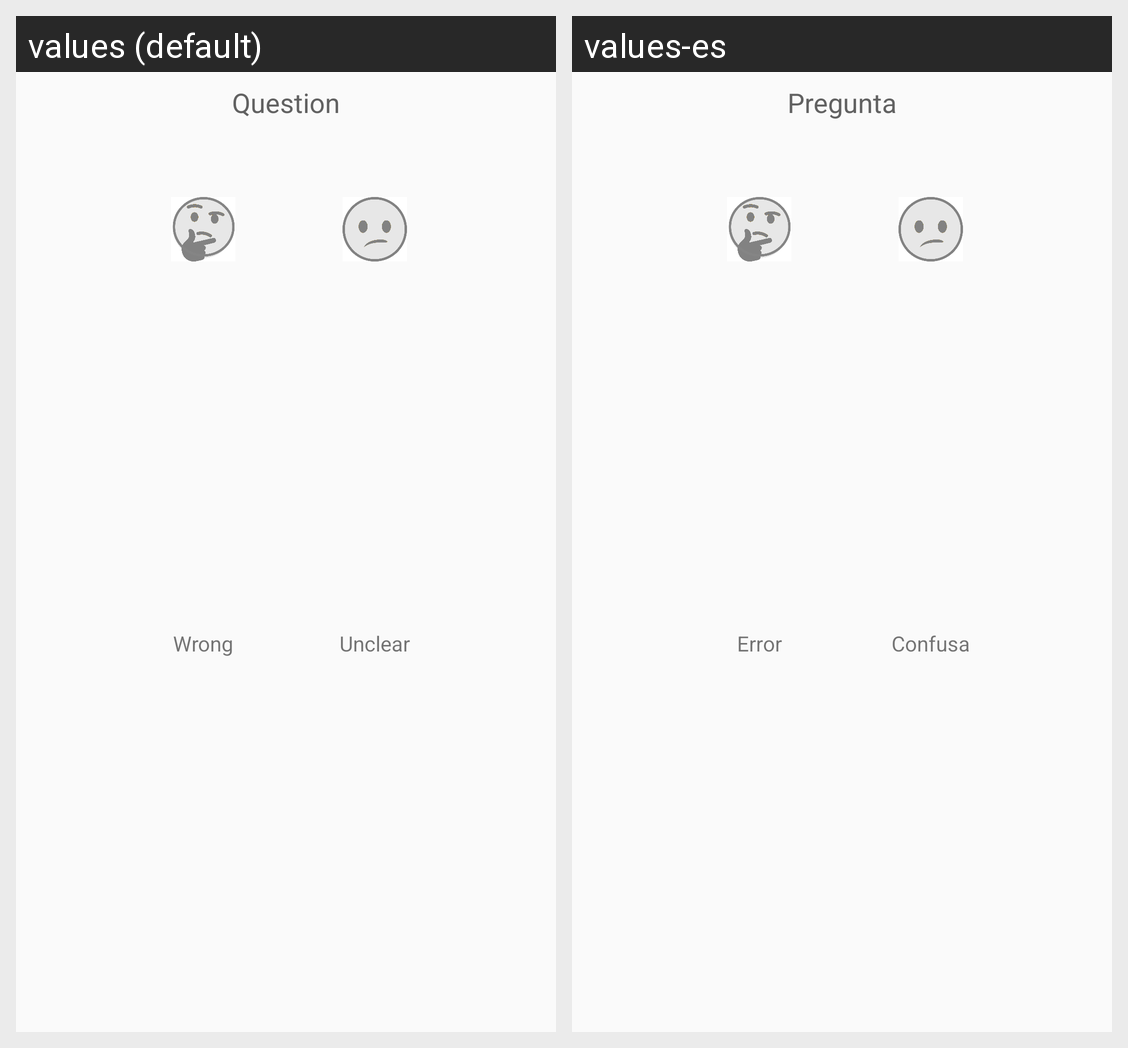

The same Android screen rendered under two of its app's locales, left to right. List the strings drawn on it with the default value and each locale's translation.
Android screen res/layout/fragment_abc_answer.xml rendered under 2 locales, left to right: values (default), values-es. Device: Nexus 5 (rendered at 1080×1920; each locale shown at half size, 540×960, under a caption strip naming it); theme AppTheme.
Strings drawn on this screen, with the default value and each locale's value (text and hints the layout hard-codes, and strings that could not be matched under every locale, appear in the picture but are not listed):

questionEntity
  values: Question
  values-es: Pregunta

wrong_button
  values: Wrong
  values-es: Error

unclear_button
  values: Unclear
  values-es: Confusa
